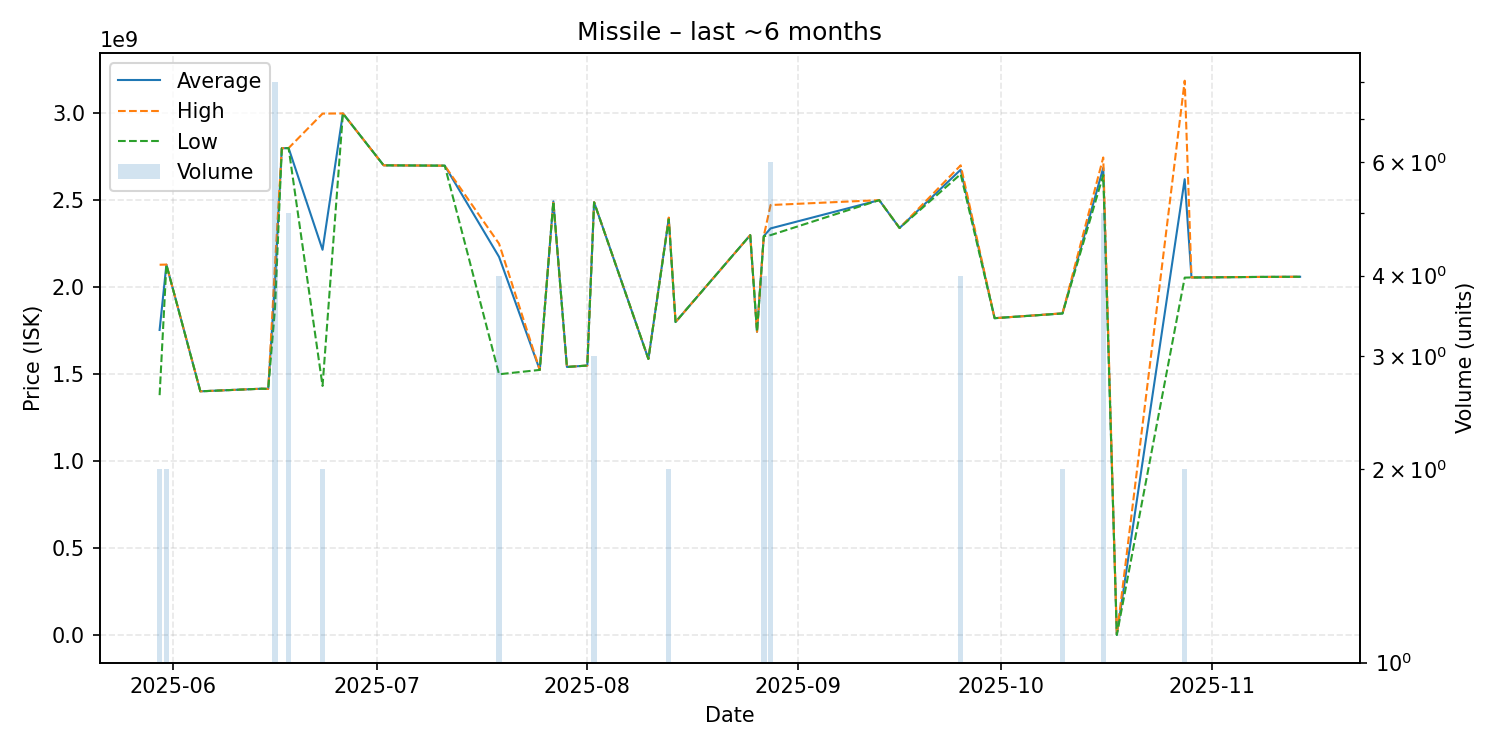

The file beside this chart, header and first rows:
date, average, highest, lowest, order_count, volume
2025-05-30, 1754500000, 2129000000, 1380000000, 2, 2
2025-05-31, 2129500000, 2130000000, 2129000000, 2, 2
2025-06-05, 1402000000, 1402000000, 1402000000, 1, 1
2025-06-14, 1417000000, 1417000000, 1417000000, 1, 1
2025-06-15, 1416000000, 1416000000, 1416000000, 1, 1
2025-06-16, 2033875000, 2130000000, 1880000000, 8, 8
2025-06-17, 2798000000, 2798000000, 2798000000, 1, 1
2025-06-18, 2799000000, 2799000000, 2799000000, 1, 5
2025-06-23, 2215000000, 2997000000, 1433000000, 2, 2
2025-06-26, 2998000000, 2998000000, 2998000000, 1, 1
2025-07-02, 2700000000, 2700000000, 2700000000, 1, 1
2025-07-11, 2698000000, 2698000000, 2698000000, 1, 1
2025-07-19, 2174250000, 2250000000, 1500000000, 4, 4
2025-07-25, 1525000000, 1525000000, 1525000000, 1, 1
2025-07-27, 2493000000, 2493000000, 2493000000, 1, 1
2025-07-29, 1542000000, 1542000000, 1542000000, 1, 1
2025-08-01, 1550000000, 1550000000, 1550000000, 1, 1
2025-08-02, 2488000000, 2488500000, 2487500000, 3, 3
2025-08-10, 1588000000, 1588000000, 1588000000, 1, 1
2025-08-13, 2395000000, 2400000000, 2390000000, 2, 2
2025-08-14, 1800000000, 1800000000, 1800000000, 1, 1
2025-08-25, 2299000000, 2299000000, 2299000000, 1, 1
2025-08-26, 1744000000, 1744000000, 1744000000, 1, 1
2025-08-27, 2294000000, 2295500000, 2293000000, 4, 4
2025-08-28, 2337666667, 2472000000, 2299000000, 6, 6
2025-09-13, 2500000000, 2500000000, 2500000000, 1, 1
2025-09-16, 2340000000, 2340000000, 2340000000, 1, 1
2025-09-25, 2674750000, 2700000000, 2649500000, 4, 4
2025-09-30, 1822000000, 1822000000, 1822000000, 1, 1
2025-10-10, 1849500000, 1850000000, 1849000000, 2, 2
2025-10-16, 2685400000, 2745000000, 2644000000, 5, 5
2025-10-18, 3194000, 3194000, 3194000, 1, 1
2025-10-28, 2620500000, 3186000000, 2055000000, 2, 2
2025-10-29, 2056000000, 2056000000, 2056000000, 1, 1
2025-10-30, 2056000000, 2056000000, 2056000000, 1, 1
2025-11-08, 2059000000, 2059000000, 2059000000, 1, 1
2025-11-14, 2060000000, 2060000000, 2060000000, 1, 1
